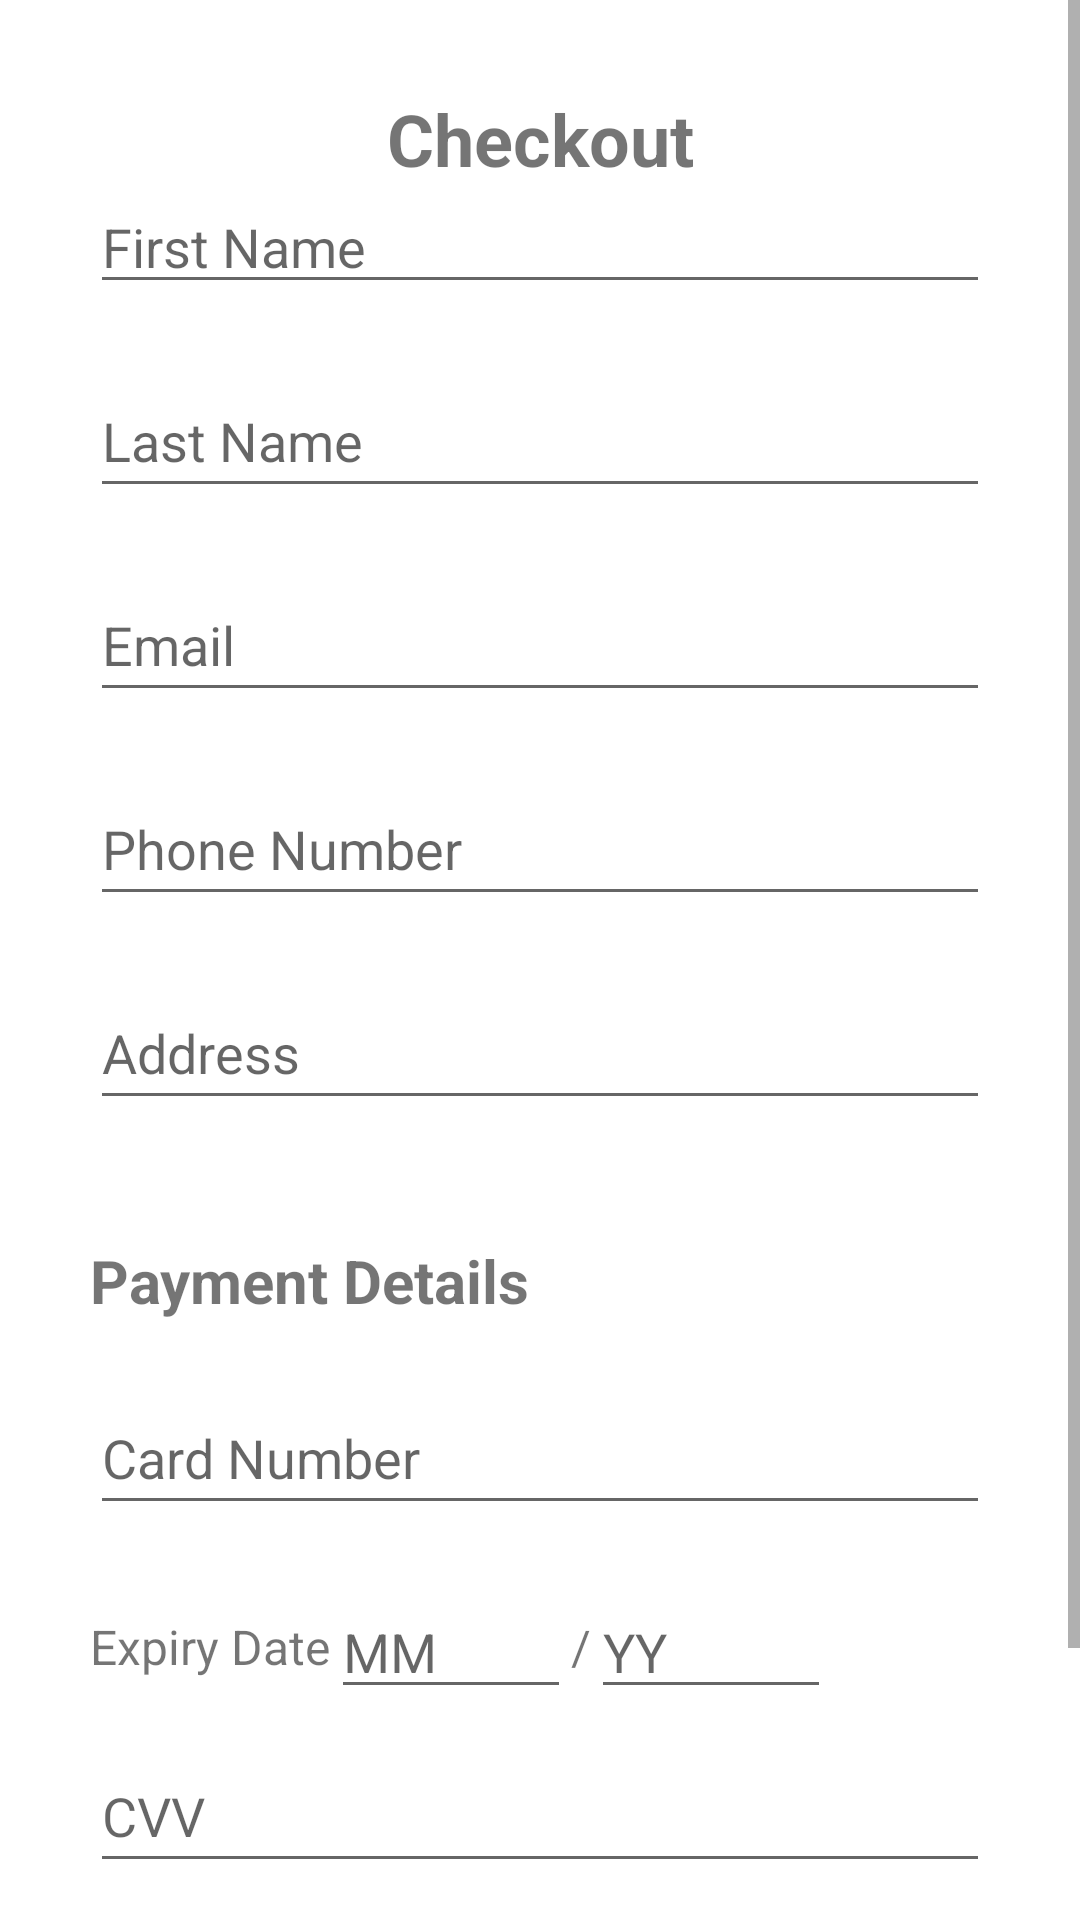

The Android layout XML behind this screen, and the referenced resources:
<!-- AndroidManifest.xml: application theme Theme.FInalProject_SoleMate -->
<!-- res/layout/activity_checkout.xml -->
<?xml version="1.0" encoding="utf-8"?>
<ScrollView xmlns:android="http://schemas.android.com/apk/res/android"
    xmlns:app="http://schemas.android.com/apk/res-auto"
    xmlns:tools="http://schemas.android.com/tools"
    android:id="@+id/activity_checkout"
    android:layout_width="match_parent"
    android:layout_height="wrap_content">

    <RelativeLayout
        android:layout_width="match_parent"
        android:layout_height="wrap_content"
        android:padding="30dp">

        <TextView
            android:id="@+id/checkout_title"
            android:layout_width="match_parent"
            android:layout_height="wrap_content"
            android:layout_marginBottom="20dp"
            android:gravity="center"
            android:text="Checkout"
            android:textSize="24sp"
            android:textStyle="bold" />

        <EditText
            android:id="@+id/first_name_edit_text"
            android:layout_width="match_parent"
            android:layout_height="wrap_content"
            android:layout_marginBottom="20dp"
            android:hint="First Name"
            android:inputType="textPersonName"
            android:maxLines="1"
            android:paddingTop="40dp" />

        <EditText
            android:id="@+id/last_name_edit_text"
            android:layout_width="match_parent"
            android:layout_height="wrap_content"
            android:layout_below="@id/first_name_edit_text"
            android:layout_marginBottom="20dp"
            android:hint="Last Name"
            android:inputType="textPersonName"
            android:maxLines="1"
            android:minHeight="48dp" />

        <EditText
            android:id="@+id/email_edit_text"
            android:layout_width="match_parent"
            android:layout_height="wrap_content"
            android:layout_below="@id/last_name_edit_text"
            android:layout_marginBottom="20dp"
            android:hint="Email"
            android:inputType="textEmailAddress"
            android:maxLines="1"
            android:minHeight="48dp" />

        <EditText
            android:id="@+id/phone_edit_text"
            android:layout_width="match_parent"
            android:layout_height="wrap_content"
            android:layout_below="@id/email_edit_text"
            android:layout_marginBottom="20dp"
            android:hint="Phone Number"
            android:inputType="phone"
            android:maxLength="10"
            android:maxLines="1"
            android:minHeight="48dp" />

        <EditText
            android:id="@+id/address_edit_text"
            android:layout_width="match_parent"
            android:layout_height="wrap_content"
            android:layout_below="@id/phone_edit_text"
            android:layout_marginBottom="20dp"
            android:hint="Address"
            android:inputType="textPostalAddress"
            android:maxLines="3"
            android:minHeight="48dp" />

        <TextView
            android:id="@+id/payment_details_title"
            android:layout_width="match_parent"
            android:layout_height="wrap_content"
            android:layout_below="@id/address_edit_text"
            android:layout_marginTop="20dp"
            android:layout_marginBottom="20dp"
            android:text="Payment Details"
            android:textSize="20sp"
            android:textStyle="bold" />

        <EditText
            android:id="@+id/card_number_edit_text"
            android:layout_width="match_parent"
            android:layout_height="wrap_content"
            android:layout_below="@id/payment_details_title"
            android:layout_marginBottom="20dp"
            android:hint="Card Number"
            android:inputType="number"
            android:maxLength="16"
            android:maxLines="1"
            android:minHeight="48dp" />

        <RelativeLayout
            android:id="@+id/expiry_date_layout"
            android:layout_width="match_parent"
            android:layout_height="wrap_content"
            android:layout_below="@id/card_number_edit_text"
            android:layout_marginBottom="10dp">

            <TextView
                android:id="@+id/expiry_date_label"
                android:layout_width="wrap_content"
                android:layout_height="wrap_content"
                android:layout_alignParentStart="true"
                android:layout_centerVertical="true"
                android:text="Expiry Date"
                android:textSize="16sp" />

            <EditText
                android:id="@+id/expiry_month_edit_text"
                android:layout_width="80dp"
                android:layout_height="wrap_content"
                android:layout_toEndOf="@id/expiry_date_label"
                android:hint="MM"
                android:inputType="number"
                android:maxLength="2"
                android:maxLines="1"
                tools:ignore="TouchTargetSizeCheck" />

            <TextView
                android:id="@+id/slash_label"
                android:layout_width="wrap_content"
                android:layout_height="wrap_content"
                android:layout_centerVertical="true"
                android:layout_toEndOf="@id/expiry_month_edit_text"
                android:text="/"
                android:textSize="16sp" />

            <EditText
                android:id="@+id/expiry_year_edit_text"
                android:layout_width="80dp"
                android:layout_height="wrap_content"
                android:layout_toEndOf="@id/slash_label"
                android:hint="YY"
                android:inputType="number"
                android:maxLength="4"
                android:maxLines="1"
                tools:ignore="TouchTargetSizeCheck" />

        </RelativeLayout>

        <EditText
            android:id="@+id/cvv_edit_text"
            android:layout_width="match_parent"
            android:layout_height="wrap_content"
            android:layout_below="@id/expiry_date_layout"
            android:layout_marginBottom="20dp"
            android:hint="CVV"
            android:inputType="numberPassword"
            android:maxLength="3"
            android:maxLines="1"
            android:minHeight="48dp" />

        <Button
            android:id="@+id/checkout_button"
            android:layout_width="match_parent"
            android:layout_height="wrap_content"
            android:layout_below="@id/cvv_edit_text"
            android:layout_marginTop="20dp"
            android:text="Place Order"
            android:textSize="20sp"
            app:cornerRadius="15dp" />

    </RelativeLayout>
</ScrollView>
<!-- resources referenced by this layout -->
<resources>
  <style name="Theme.FInalProject_SoleMate" parent="Theme.MaterialComponents.Light.DarkActionBar">
          
          <item name="colorPrimary">@color/purple_500</item>
          <item name="colorPrimaryVariant">@color/purple_700</item>
          <item name="colorOnPrimary">@color/white</item>
          
          <item name="colorSecondary">@color/teal_200</item>
          <item name="colorSecondaryVariant">@color/teal_700</item>
          <item name="colorOnSecondary">@color/black</item>
          
          <item name="android:statusBarColor">?attr/colorPrimaryVariant</item>
          
      </style>
  <color name="purple_500">#FF6200EE</color>
  <color name="purple_700">#FF3700B3</color>
  <color name="white">#FFFFFF</color>
  <color name="teal_200">#FF03DAC5</color>
  <color name="teal_700">#FF018786</color>
  <color name="black">#000000</color>
</resources>
